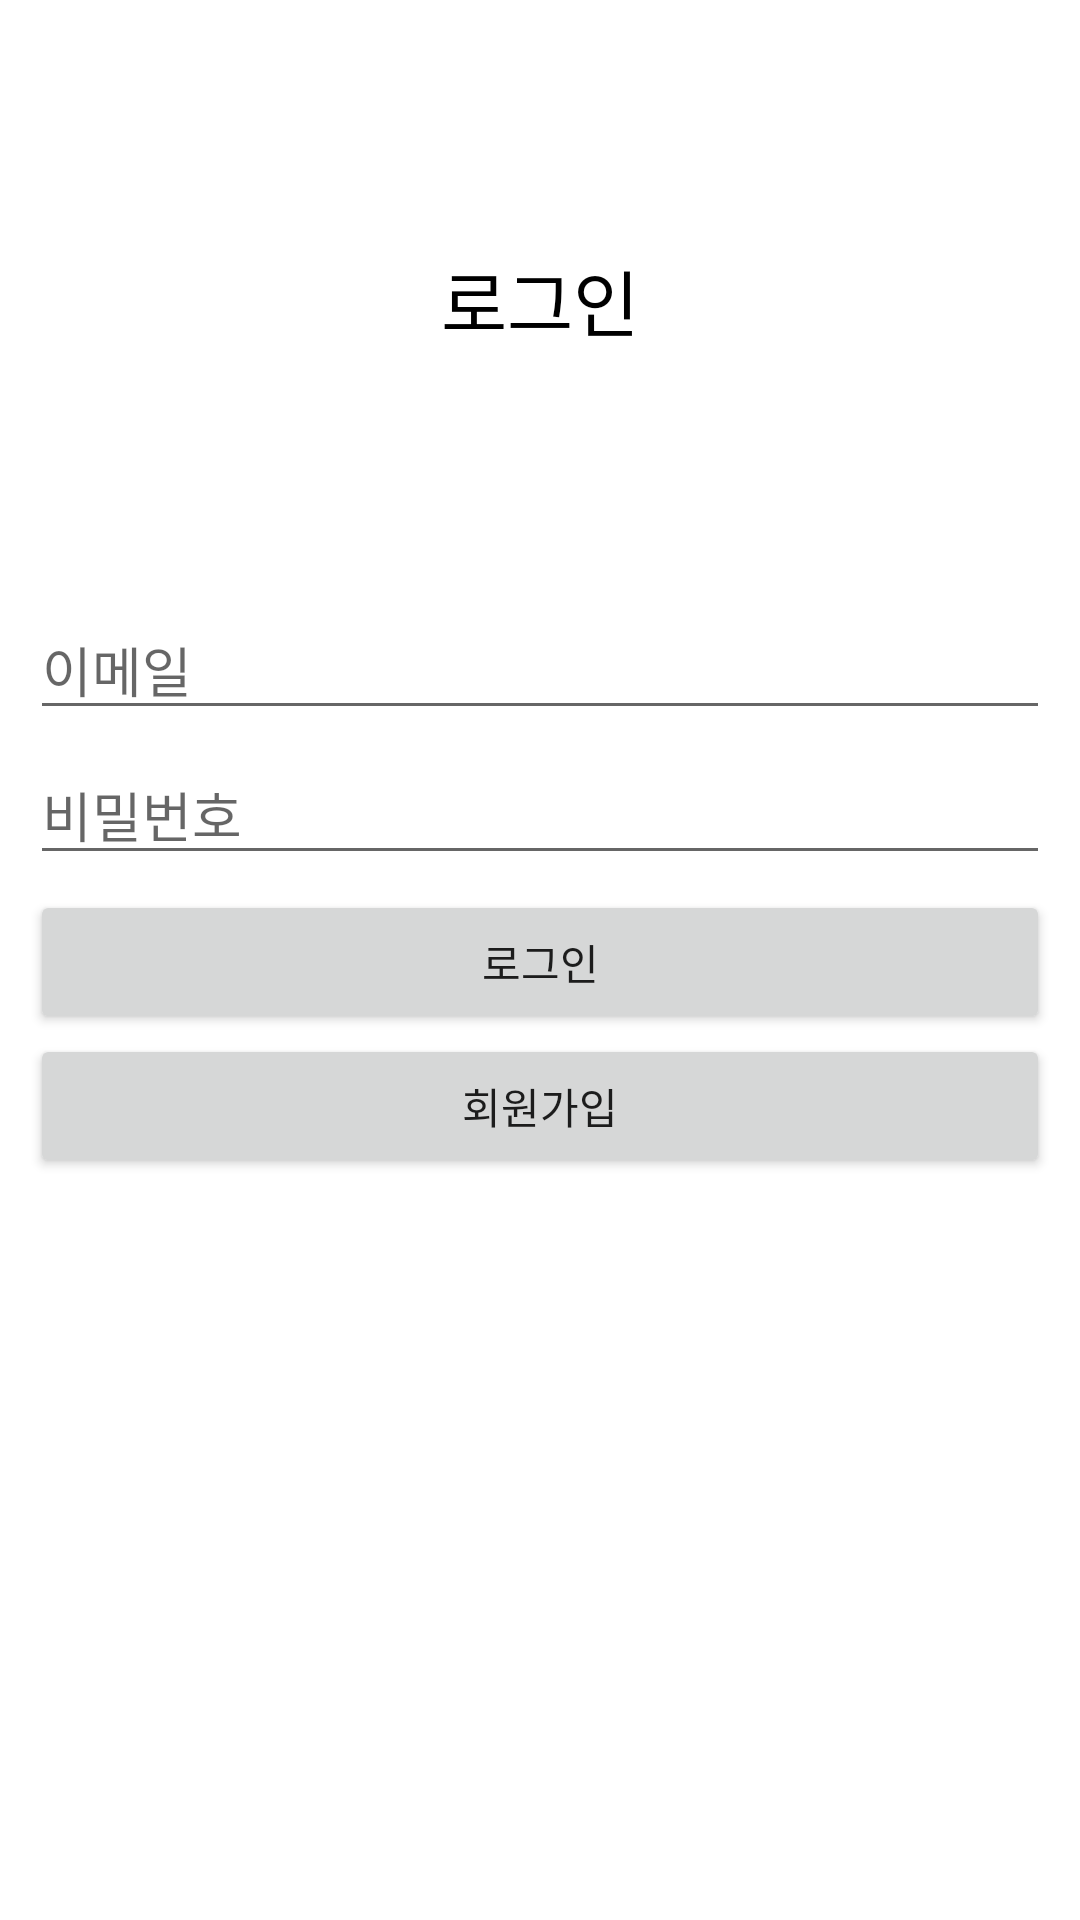

The Android layout XML behind this screen, and the referenced resources:
<!-- AndroidManifest.xml: application theme Theme.Koinori -->
<!-- res/layout/activity_login.xml -->
<?xml version="1.0" encoding="utf-8"?>
<LinearLayout xmlns:android="http://schemas.android.com/apk/res/android"
    android:layout_width="match_parent"
    android:layout_height="match_parent"
    android:orientation="vertical">

    <TextView
        android:id="@+id/logintx"
        android:layout_width="match_parent"
        android:layout_height="200dp"
        android:gravity="center"
        android:text="로그인"
        android:textColor="#000000"
        android:textSize="24sp" />

    <LinearLayout
        android:layout_width="match_parent"
        android:layout_height="match_parent"
        android:orientation="vertical"
        android:paddingLeft="10dp"
        android:paddingRight="10dp">

        <EditText
            android:id="@+id/email"
            android:layout_width="match_parent"
            android:layout_height="wrap_content"
            android:layout_marginBottom="5dp"
            android:ems="10"
            android:hint="이메일"
            android:inputType="textPersonName" />

        <EditText
            android:id="@+id/passwd"
            android:layout_width="match_parent"
            android:layout_height="wrap_content"
            android:layout_marginBottom="5dp"
            android:ems="10"
            android:hint="비밀번호"
            android:inputType="textPassword" />

        <Button
            android:id="@+id/login"
            android:layout_width="match_parent"
            android:layout_height="wrap_content"
            android:text="로그인" />

        <Button
            android:id="@+id/signup"
            android:layout_width="match_parent"
            android:layout_height="wrap_content"
            android:text="회원가입" />
    </LinearLayout>

</LinearLayout>
<!-- resources referenced by this layout -->
<resources>
  <style name="Theme.Koinori" parent="Theme.MaterialComponents.DayNight.DarkActionBar">
          <item name="windowNoTitle">true</item>
          
          <item name="colorPrimary">@color/purple_500</item>
          <item name="colorPrimaryVariant">@color/purple_700</item>
          <item name="colorOnPrimary">@color/white</item>
          
          <item name="colorSecondary">@color/teal_200</item>
          <item name="colorSecondaryVariant">@color/teal_700</item>
          <item name="colorOnSecondary">@color/black</item>
          
          <item name="android:statusBarColor" tools:targetApi="l">?attr/colorPrimaryVariant</item>
          
      </style>
  <!-- not gathered from this repository: default colours our renderer supplied (Android Studio template values) -->
  <color name="purple_500">#FF6200EE</color>
  <color name="purple_700">#FF3700B3</color>
  <color name="teal_200">#FF03DAC5</color>
  <color name="teal_700">#FF018786</color>
  <color name="black">#FF000000</color>
  <color name="white">#FFFFFFFF</color>
</resources>
